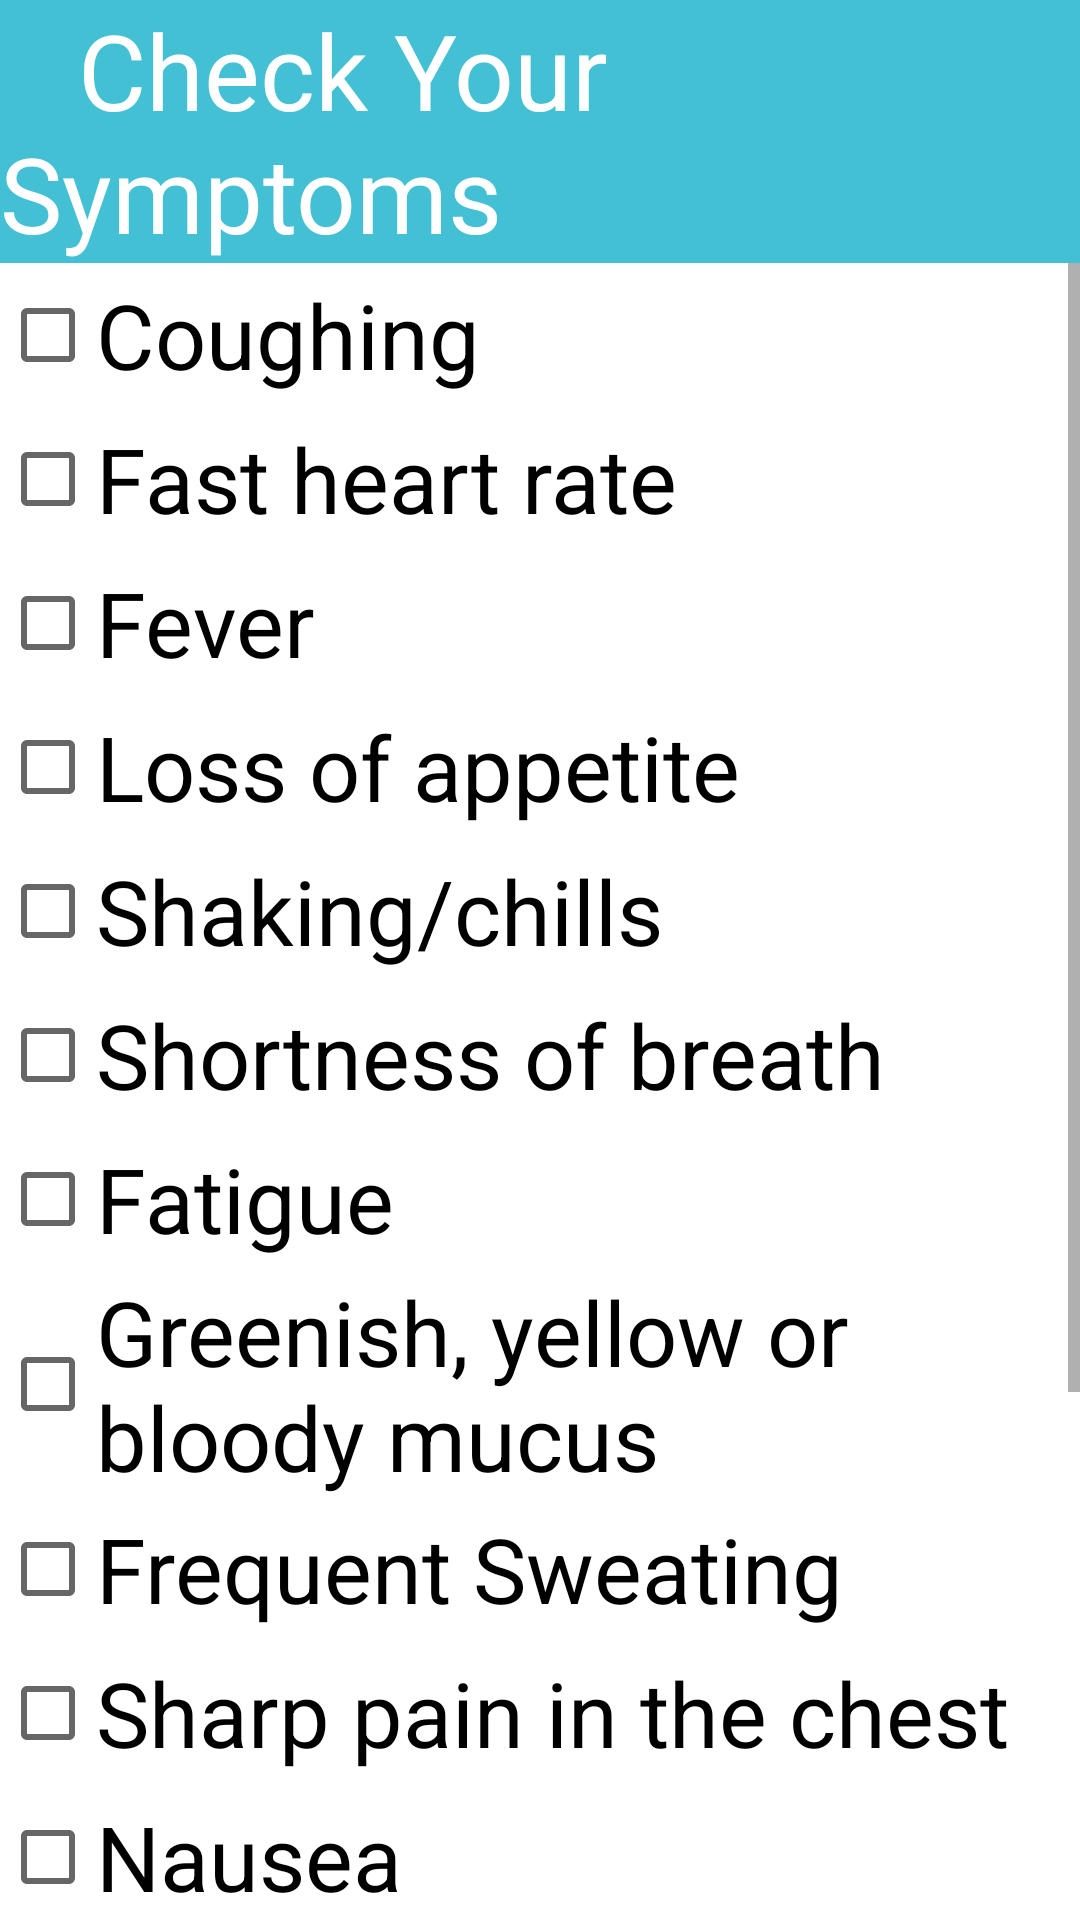

Reconstruct the res/layout file that produces this screen, plus the resources it refers to.
<!-- AndroidManifest.xml: application theme Theme.Healthcareapp -->
<!-- res/layout/fragment_symptoms.xml -->
<?xml version="1.0" encoding="utf-8"?>
<FrameLayout xmlns:android="http://schemas.android.com/apk/res/android"
    xmlns:app="http://schemas.android.com/apk/res-auto"
    xmlns:tools="http://schemas.android.com/tools"
    android:layout_width="match_parent"
    android:layout_height="match_parent"
    tools:context=".Symptoms">

    

    <LinearLayout
        android:layout_width="match_parent"
        android:layout_height="match_parent"
        android:orientation="vertical">

        <TextView
            android:id="@+id/textView"
            android:layout_width="match_parent"
            android:layout_height="wrap_content"
            android:background="#00BCD4"
            android:backgroundTint="#43C0D3"
            android:text="   Check Your Symptoms"
            android:textColor="@color/white"
            android:textSize="35sp"
            app:layout_constraintBottom_toBottomOf="parent"
            app:layout_constraintEnd_toEndOf="parent"
            app:layout_constraintHorizontal_bias="0.454"
            app:layout_constraintStart_toStartOf="parent"
            app:layout_constraintTop_toTopOf="parent"
            app:layout_constraintVertical_bias="0.048" />

    <ScrollView
        android:id="@+id/scrollView6"
        android:layout_width="match_parent"
        android:layout_height="match_parent"
        app:layout_constraintBottom_toBottomOf="@+id/textView"
        android:fillViewport="true">

        <LinearLayout
            android:layout_width="match_parent"
            android:layout_height="match_parent"
            android:orientation="vertical"
            app:layout_constraintBottom_toBottomOf="@+id/scrollView6">

            <CheckBox
                android:id="@+id/checkbox"
                android:layout_width="wrap_content"
                android:layout_height="wrap_content"
                android:text="Coughing"
                android:textColor="@color/black"
                android:textSize="30sp"
                app:layout_constraintEnd_toEndOf="parent"
                app:layout_constraintHorizontal_bias="0.131"
                app:layout_constraintStart_toStartOf="parent"
                app:layout_constraintTop_toTopOf="parent"
                app:layout_constraintVertical_bias="0.755" />

            <CheckBox
                android:id="@+id/checkBox"
                android:layout_width="wrap_content"
                android:layout_height="wrap_content"
                android:text="Fast heart rate"
                android:textColor="@color/black"
                android:textSize="30sp"
                app:layout_constraintBottom_toBottomOf="parent"
                app:layout_constraintEnd_toEndOf="parent"
                app:layout_constraintHorizontal_bias="0.151"
                app:layout_constraintStart_toStartOf="parent"
                app:layout_constraintVertical_bias="0.137" />

            <CheckBox
                android:id="@+id/checkBox"
                android:layout_width="wrap_content"
                android:layout_height="wrap_content"
                android:text="Fever"
                android:textColor="@color/black"
                android:textSize="30sp"
                app:layout_constraintBottom_toBottomOf="parent"
                app:layout_constraintEnd_toEndOf="parent"
                app:layout_constraintHorizontal_bias="0.107"
                app:layout_constraintStart_toStartOf="parent"
                app:layout_constraintTop_toTopOf="parent"
                app:layout_constraintVertical_bias="0.263" />

            <CheckBox
                android:id="@+id/checkBox"
                android:layout_width="wrap_content"
                android:layout_height="wrap_content"
                android:text="Loss of appetite"
                android:textColor="@color/black"
                android:textSize="30sp"
                app:layout_constraintBottom_toBottomOf="parent"
                app:layout_constraintEnd_toEndOf="parent"
                app:layout_constraintHorizontal_bias="0.202"
                app:layout_constraintStart_toStartOf="parent"
                app:layout_constraintTop_toTopOf="parent"
                app:layout_constraintVertical_bias="0.348" />

            <CheckBox
                android:id="@+id/checkBox"
                android:layout_width="wrap_content"
                android:layout_height="wrap_content"
                android:text="Shaking/chills"
                android:textColor="@color/black"
                android:textSize="30sp"
                app:layout_constraintBottom_toBottomOf="parent"
                app:layout_constraintEnd_toEndOf="parent"
                app:layout_constraintHorizontal_bias="0.173"
                app:layout_constraintStart_toStartOf="parent"
                app:layout_constraintTop_toTopOf="parent"
                app:layout_constraintVertical_bias="0.428" />

            <CheckBox
                android:id="@+id/checkBox"
                android:layout_width="wrap_content"
                android:layout_height="wrap_content"
                android:text="Shortness of breath"
                android:textColor="@color/black"
                android:textSize="30sp"
                app:layout_constraintBottom_toBottomOf="parent"
                app:layout_constraintEnd_toEndOf="parent"
                app:layout_constraintHorizontal_bias="0.286"
                app:layout_constraintStart_toStartOf="parent"
                app:layout_constraintTop_toTopOf="parent"
                app:layout_constraintVertical_bias="0.979" />

            <CheckBox
                android:id="@+id/checkBox"
                android:layout_width="wrap_content"
                android:layout_height="wrap_content"
                android:text="Fatigue"
                android:textColor="@color/black"
                android:textSize="30sp"
                app:layout_constraintBottom_toBottomOf="parent"
                app:layout_constraintEnd_toEndOf="parent"
                app:layout_constraintHorizontal_bias="0.121"
                app:layout_constraintStart_toStartOf="parent"
                app:layout_constraintTop_toTopOf="parent"
                app:layout_constraintVertical_bias="0.511" />

            <CheckBox
                android:id="@+id/checkBox"
                android:layout_width="wrap_content"
                android:layout_height="wrap_content"
                android:text="Greenish, yellow or bloody mucus"
                android:textColor="@color/black"
                android:textSize="30sp"
                app:layout_constraintBottom_toBottomOf="parent"
                app:layout_constraintEnd_toEndOf="parent"
                app:layout_constraintHorizontal_bias="0.412"
                app:layout_constraintStart_toStartOf="parent"
                app:layout_constraintTop_toTopOf="parent"
                app:layout_constraintVertical_bias="0.672" />

            <CheckBox
                android:id="@+id/checkBox"
                android:layout_width="wrap_content"
                android:layout_height="wrap_content"
                android:text="Frequent Sweating"
                android:textColor="@color/black"
                android:textSize="30sp"
                app:layout_constraintBottom_toBottomOf="parent"
                app:layout_constraintEnd_toEndOf="parent"
                app:layout_constraintHorizontal_bias="0.253"
                app:layout_constraintStart_toStartOf="parent"
                app:layout_constraintTop_toTopOf="parent"
                app:layout_constraintVertical_bias="0.823" />

            <CheckBox
                android:id="@+id/checkBox"
                android:layout_width="wrap_content"
                android:layout_height="wrap_content"
                android:text="Sharp pain in the chest"
                android:textColor="@color/black"
                android:textSize="30sp"
                app:layout_constraintBottom_toBottomOf="parent"
                app:layout_constraintEnd_toEndOf="parent"
                app:layout_constraintHorizontal_bias="0.453"
                app:layout_constraintStart_toStartOf="parent"
                app:layout_constraintTop_toTopOf="parent"
                app:layout_constraintVertical_bias="0.898" />

            <CheckBox
                android:id="@+id/checkBox"
                android:layout_width="wrap_content"
                android:layout_height="wrap_content"
                android:text="Nausea"
                android:textColor="@color/black"
                android:textSize="30sp"
                app:layout_constraintBottom_toBottomOf="parent"
                app:layout_constraintEnd_toEndOf="parent"
                app:layout_constraintHorizontal_bias="0.126"
                app:layout_constraintStart_toStartOf="parent"
                app:layout_constraintTop_toTopOf="parent"
                app:layout_constraintVertical_bias="0.588" />

            <CheckBox
                android:id="@+id/checkBox"
                android:layout_width="wrap_content"
                android:layout_height="wrap_content"
                android:text="ASSSSS"
                android:textColor="@color/black"
                android:textSize="30sp"
                app:layout_constraintBottom_toBottomOf="parent"
                app:layout_constraintEnd_toEndOf="parent"
                app:layout_constraintHorizontal_bias="0.126"
                app:layout_constraintStart_toStartOf="parent"
                app:layout_constraintTop_toTopOf="parent"
                app:layout_constraintVertical_bias="0.588" />

            <CheckBox
                android:id="@+id/checkBox"
                android:layout_width="wrap_content"
                android:layout_height="wrap_content"
                android:text="MMMM"
                android:textColor="@color/black"
                android:textSize="30sp"
                app:layout_constraintBottom_toBottomOf="parent"
                app:layout_constraintEnd_toEndOf="parent"
                app:layout_constraintHorizontal_bias="0.126"
                app:layout_constraintStart_toStartOf="parent"
                app:layout_constraintTop_toTopOf="parent"
                app:layout_constraintVertical_bias="0.588" />

            <Button
                android:id="@+id/buttonDiagnose"
                android:layout_width="match_parent"
                android:layout_height="wrap_content"
                android:layout_marginStart="90dp"
                android:layout_marginEnd="90dp"
                android:layout_marginBottom="111dp"
                android:backgroundTint="#03A9F4"
                android:onClick="onClickButtonDiagnose"
                android:text="Diagnose Now"
                app:layout_constraintBottom_toBottomOf="@+id/scrollView6"
                app:layout_constraintEnd_toEndOf="@+id/scrollView6"
                app:layout_constraintStart_toStartOf="parent" />


        </LinearLayout>
    </ScrollView>


    </LinearLayout>

</FrameLayout>
<!-- resources referenced by this layout -->
<resources>
  <color name="black">#FF000000</color>
  <color name="white">#FFFFFFFF</color>
  <style name="Theme.Healthcareapp" parent="Theme.MaterialComponents.DayNight.DarkActionBar">
          
          <item name="colorPrimary">@color/purple_500</item>
          <item name="colorPrimaryVariant">@color/purple_700</item>
          <item name="colorOnPrimary">@color/white</item>
          
          <item name="colorSecondary">@color/teal_200</item>
          <item name="colorSecondaryVariant">@color/teal_700</item>
          <item name="colorOnSecondary">@color/black</item>
          
          <item name="android:statusBarColor" tools:targetApi="l">?attr/colorPrimaryVariant</item>
          
      </style>
  <color name="purple_500">#88ccec</color>
  <color name="purple_700">#7ebfde</color>
  <color name="teal_200">#FF03DAC5</color>
  <color name="teal_700">#FF018786</color>
</resources>
